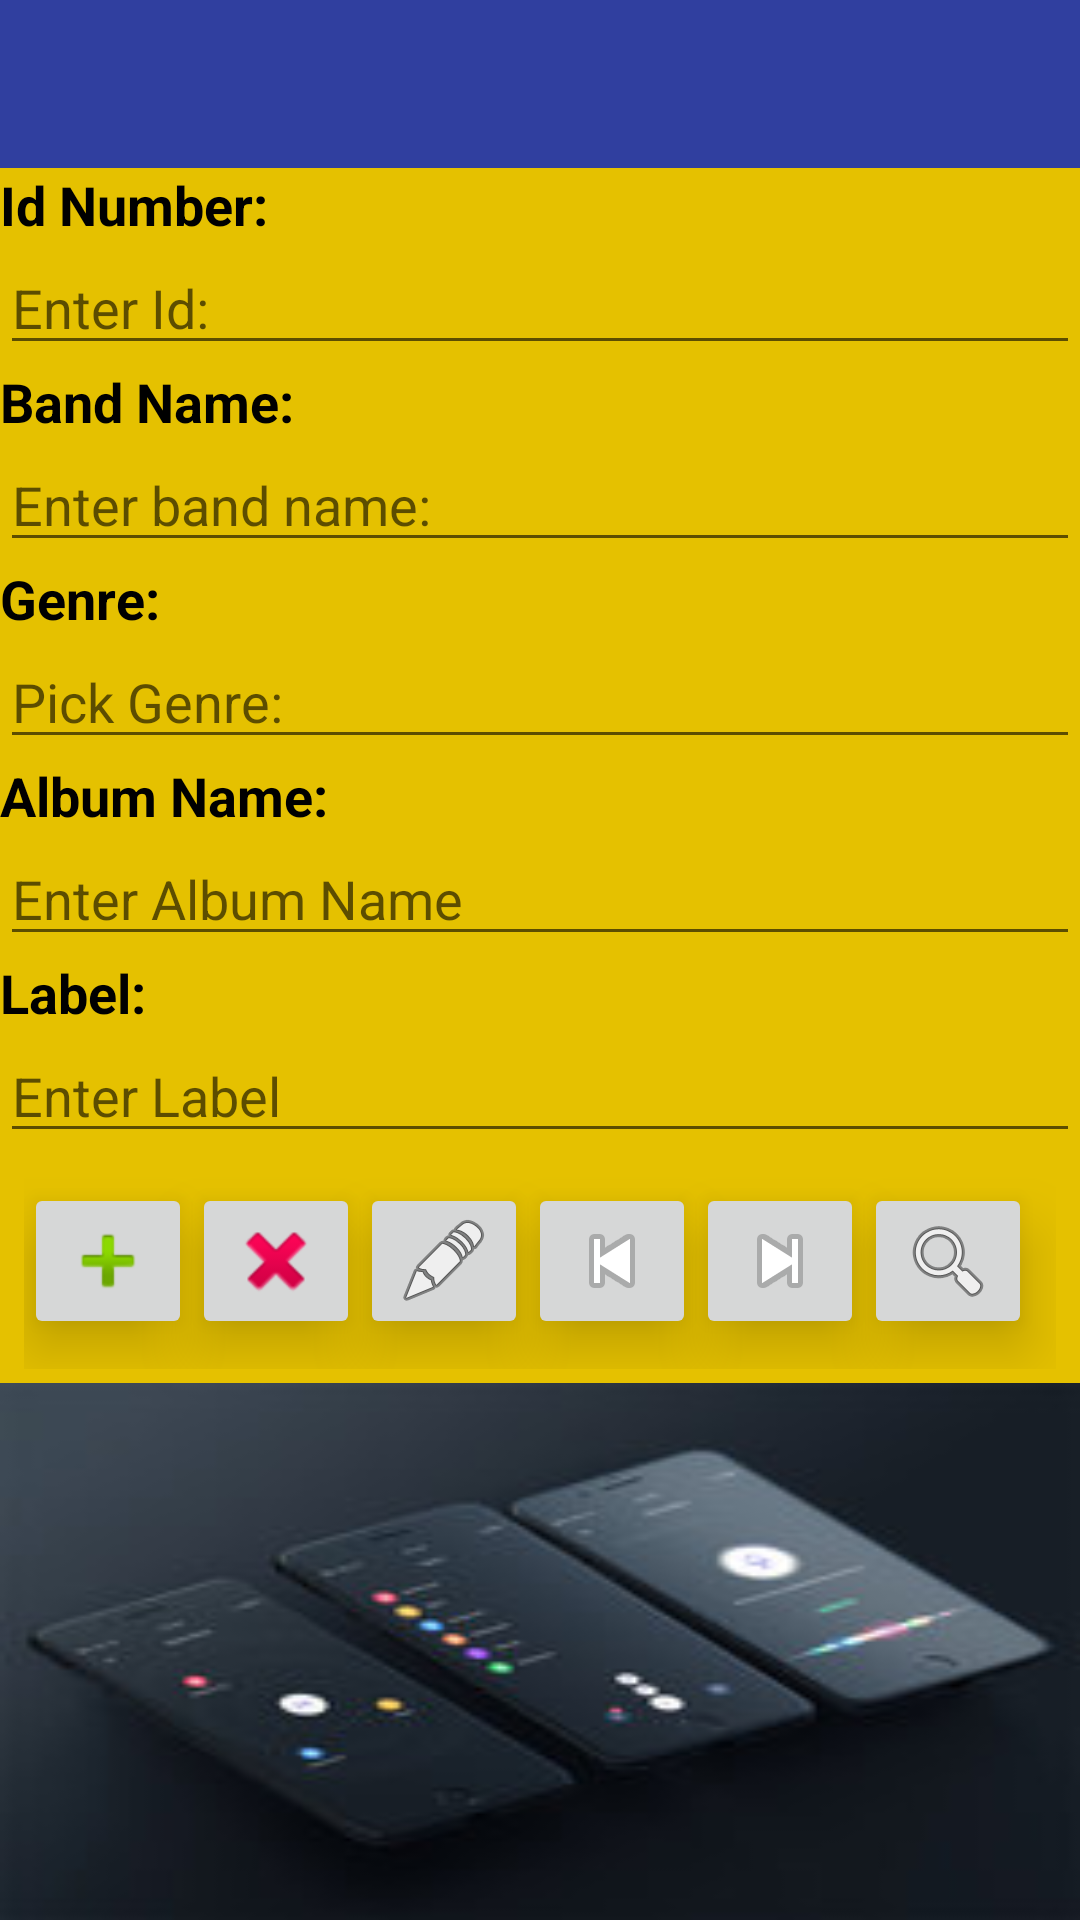

This screen was rendered from an Android layout file. Write that file and the resources it references.
<!-- AndroidManifest.xml: application theme AppTheme -->
<!-- res/layout/activity_main.xml -->
<?xml version="1.0" encoding="utf-8"?>

<LinearLayout xmlns:android="http://schemas.android.com/apk/res/android"
    xmlns:app="http://schemas.android.com/apk/res-auto"
    xmlns:tools="http://schemas.android.com/tools"
    android:layout_width="match_parent"
    android:layout_height="match_parent"
    android:background="@color/yellow"
    android:orientation="vertical"
    tools:context=".MainActivity">

    <android.support.v7.widget.Toolbar
        android:id="@+id/toolbar"
        android:layout_width="match_parent"
        android:layout_height="wrap_content"
        android:layout_alignParentTop="true"
        android:layout_centerHorizontal="true"
        android:background="?attr/colorPrimaryDark"
        app:theme="@style/ThemeOverlay.AppCompat.Dark"
        app:popupTheme="@style/ThemeOverlay.AppCompat.Light"/>

    <TextView
        android:id="@+id/textViewId"
        android:layout_width="match_parent"
        android:layout_height="wrap_content"
        android:text="@string/lbl_id"
        android:textColor="@android:color/background_dark"
        android:textSize="18sp"
        android:textStyle="bold" />

    <EditText
        android:id="@+id/editTextId"
        android:layout_width="match_parent"
        android:layout_height="wrap_content"
        android:ems="10"
        android:hint="@string/hint_id"
        android:inputType="textPersonName"
        android:maxLength="5"
        android:textColor="@android:color/black" />

    <TextView
        android:id="@+id/textViewNombre"
        android:layout_width="match_parent"
        android:layout_height="wrap_content"
        android:text="@string/lbl_band"
        android:textColor="@android:color/black"
        android:textSize="18sp"
        android:textStyle="bold" />

    <EditText
        android:id="@+id/editTextBand"
        android:layout_width="match_parent"
        android:layout_height="wrap_content"
        android:ems="10"
        android:hint="@string/hint_band"
        android:inputType="textCapWords|textPersonName"
        android:textColor="@android:color/black" />

    <TextView
        android:id="@+id/textViewGenre"
        android:layout_width="match_parent"
        android:layout_height="wrap_content"
        android:text="@string/lbl_Genre"
        android:textColor="@android:color/black"
        android:textSize="18sp"
        android:textStyle="bold" />

    <EditText
        android:id="@+id/editTextGenre"
        android:layout_width="match_parent"
        android:layout_height="wrap_content"
        android:ems="10"
        android:hint="@string/hint_Genre"
        android:inputType="text"
        android:maxLength="13"
        android:textColor="@android:color/black" />

    <TextView
        android:id="@+id/textViewAlbum"
        android:layout_width="match_parent"
        android:layout_height="wrap_content"
        android:text="@string/lbl_Album"
        android:textColor="@android:color/background_dark"
        android:textSize="18sp"
        android:textStyle="bold" />
    <EditText
        android:id="@+id/editTextAlbum"
        android:layout_width="match_parent"
        android:layout_height="wrap_content"
        android:ems="10"
        android:hint="@string/hint_Album"
        android:inputType="text"
        android:textColor="@android:color/black" />
    <TextView
        android:id="@+id/textViewLabel"
        android:layout_width="match_parent"
        android:layout_height="wrap_content"
        android:text="@string/lbl_Label"
        android:textColor="@android:color/background_dark"
        android:textSize="18sp"
        android:textStyle="bold" />
    <EditText
        android:id="@+id/editTextLabel"
        android:layout_width="match_parent"
        android:layout_height="wrap_content"
        android:ems="10"
        android:hint="@string/hint_Label"
        android:inputType="text"
        android:textColor="@android:color/black" />

    <FrameLayout
        android:id="@+id/frameLayout"
        android:layout_width="match_parent"
        android:layout_height="75dp"
        android:layout_weight="1"
        android:paddingLeft="8dp"
        android:paddingRight="8dp">

        <RelativeLayout
            android:layout_width="match_parent"
            android:layout_height="72dp">

            <ImageButton
                android:id="@+id/imageBtnAdd"
                android:layout_width="wrap_content"
                android:layout_height="wrap_content"
                android:layout_alignParentStart="true"
                android:layout_centerVertical="true"
                android:elevation="12dp"
                android:onClick="insertDatabaseRecord"
                android:tooltipText="@string/hint_btn_add"
                app:srcCompat="@android:drawable/ic_input_add" />

            <ImageButton
                android:id="@+id/imageBtnDelete"
                android:layout_width="wrap_content"
                android:layout_height="wrap_content"
                android:layout_alignTop="@+id/imageBtnAdd"
                android:layout_toEndOf="@+id/imageBtnAdd"
                android:elevation="12dp"
                android:onClick="deleteDatabaseRecord"
                android:tooltipText="@string/hint_btn_del"
                app:srcCompat="@android:drawable/ic_delete" />

            <ImageButton
                android:id="@+id/imageBtnModify"
                android:layout_width="wrap_content"
                android:layout_height="wrap_content"
                android:layout_alignTop="@+id/imageBtnDelete"
                android:layout_toEndOf="@+id/imageBtnDelete"
                android:elevation="12dp"
                android:onClick="updateDatabaseRecord"
                android:tooltipText="@string/hint_btn_mod"
                app:srcCompat="@android:drawable/ic_menu_edit" />

            <ImageButton
                android:id="@+id/imageBtnPrevious"
                android:layout_width="wrap_content"
                android:layout_height="wrap_content"
                android:layout_alignTop="@+id/imageBtnModify"
                android:layout_toEndOf="@+id/imageBtnModify"
                android:elevation="12dp"
                android:onClick="prevoiusDatabaseRecord"
                android:tooltipText="@string/hint_btn_prev"
                app:srcCompat="@android:drawable/ic_media_previous" />

            <ImageButton
                android:id="@+id/imageBtnNext"
                android:layout_width="wrap_content"
                android:layout_height="wrap_content"
                android:layout_alignTop="@+id/imageBtnPrevious"
                android:layout_toEndOf="@+id/imageBtnPrevious"
                android:elevation="12dp"
                android:onClick="nextDatabaseRecord"
                android:tooltipText="@string/hint_btn_next"
                app:srcCompat="@android:drawable/ic_media_next" />

            <ImageButton
                android:id="@+id/imageBtnFind"
                android:layout_width="wrap_content"
                android:layout_height="wrap_content"
                android:layout_alignTop="@+id/imageBtnNext"
                android:layout_toEndOf="@+id/imageBtnNext"
                android:elevation="12dp"
                android:onClick="selectDatabaseRecord"
                android:tooltipText="@string/hint_btn_find"
                app:srcCompat="@android:drawable/ic_menu_search" />

        </RelativeLayout>

    </FrameLayout>


    <ImageView
        android:id="@+id/imageView"
        android:layout_width="match_parent"
        android:layout_height="wrap_content"
        android:layout_alignParentBottom="true"
        android:layout_alignParentStart="true"
        android:layout_below="@+id/frameLayout"
        android:layout_weight="15"
        android:baselineAlignBottom="false"
        android:elevation="12dp"
        android:scaleType="fitXY"
        app:srcCompat="@drawable/image_background" />

</LinearLayout>
<!-- resources referenced by this layout -->
<resources>
  <color name="yellow">#e5c100</color>
  <!-- drawable image_background: jpeg bitmap (drawable, 56054 bytes) -->
  <string name="hint_Album">Enter Album Name</string>
  <string name="hint_Genre">Pick Genre:</string>
  <string name="hint_Label">Enter Label</string>
  <string name="hint_band">Enter band name:</string>
  <string name="hint_btn_add">Insertar Registro</string>
  <string name="hint_btn_del">Borrar Registro</string>
  <string name="hint_btn_find">Buscar Registro</string>
  <string name="hint_btn_mod">Actualizar Registro</string>
  <string name="hint_btn_next">Próximo Registro</string>
  <string name="hint_btn_prev">Registro Anterior</string>
  <string name="hint_id">Enter Id:</string>
  <string name="lbl_Album">Album Name:</string>
  <string name="lbl_Genre">Genre:</string>
  <string name="lbl_Label">Label:</string>
  <string name="lbl_band">Band Name:</string>
  <string name="lbl_id">Id Number:</string>
  <style name="AppTheme" parent="Theme.AppCompat.Light.NoActionBar">
          
          <item name="colorPrimary">@color/black</item>
          <item name="colorPrimaryDark">@color/colorPrimaryDark</item>
          <item name="colorAccent">@color/colorAccent</item>
      </style>
  <color name="black">#000000</color>
  <color name="colorPrimaryDark">#303F9F</color>
  <color name="colorAccent">#FF4081</color>
</resources>
